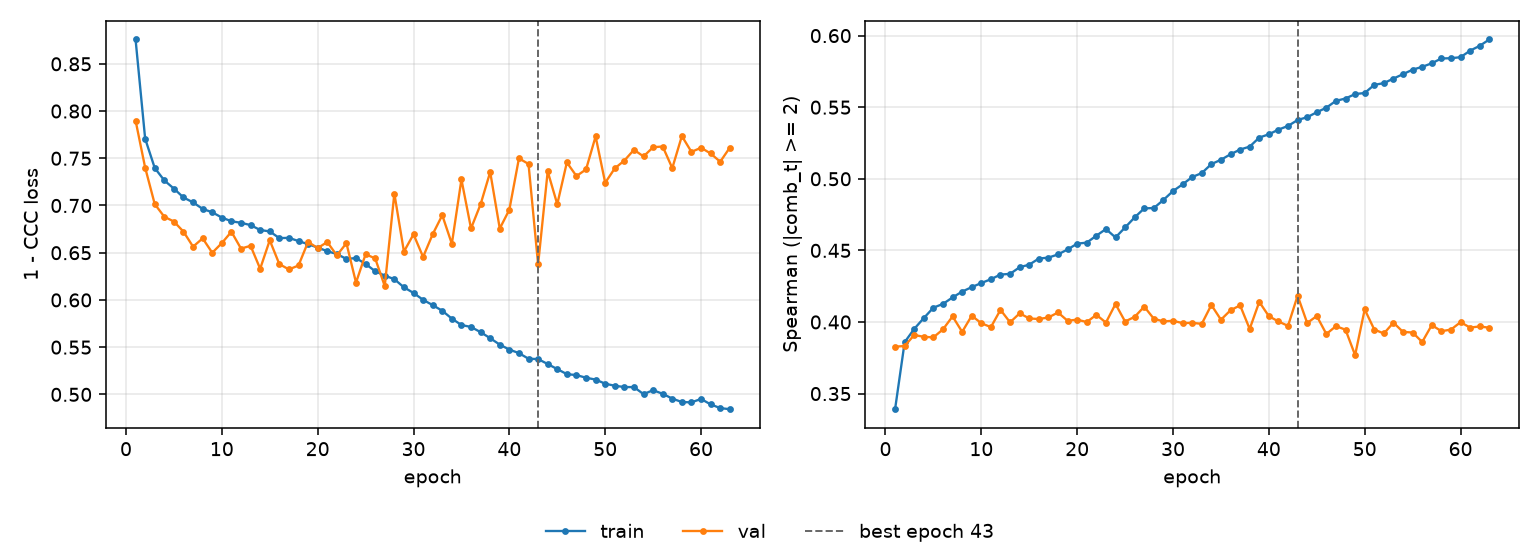

Data behind this chart, as committed beside it:
epoch, tr_loss, vl_loss, tr_sp, vl_sp, is_best
1, 0.8758, 0.79, 0.3391, 0.3827, False
2, 0.7707, 0.7401, 0.3859, 0.3833, False
3, 0.7397, 0.7015, 0.3952, 0.3909, False
4, 0.7265, 0.6881, 0.4028, 0.3896, False
5, 0.7179, 0.683, 0.41, 0.3893, False
6, 0.7085, 0.6723, 0.4126, 0.3949, False
7, 0.7033, 0.6564, 0.4172, 0.4039, False
8, 0.6964, 0.6652, 0.4212, 0.3931, False
9, 0.6928, 0.65, 0.4244, 0.4044, False
10, 0.6872, 0.6602, 0.4272, 0.3991, False
11, 0.6833, 0.6722, 0.4299, 0.3964, False
12, 0.6817, 0.6544, 0.4331, 0.4085, False
13, 0.6792, 0.6573, 0.4336, 0.3998, False
14, 0.6741, 0.633, 0.4383, 0.406, False
15, 0.6725, 0.6632, 0.44, 0.4025, False
16, 0.6655, 0.638, 0.4443, 0.4021, False
17, 0.6657, 0.6323, 0.4449, 0.4032, False
18, 0.6623, 0.6365, 0.4472, 0.4066, False
19, 0.6591, 0.6615, 0.4507, 0.4008, False
20, 0.6555, 0.6549, 0.4547, 0.4016, False
21, 0.6516, 0.6613, 0.4554, 0.4, False
22, 0.6486, 0.6472, 0.4602, 0.405, False
23, 0.6434, 0.6601, 0.4649, 0.3996, False
24, 0.6443, 0.6184, 0.459, 0.4125, False
25, 0.6381, 0.6484, 0.466, 0.4003, False
26, 0.6304, 0.644, 0.473, 0.4036, False
27, 0.6257, 0.6146, 0.4793, 0.4107, False
28, 0.622, 0.7127, 0.4796, 0.4023, False
29, 0.6134, 0.6512, 0.4852, 0.4004, False
30, 0.6074, 0.6695, 0.4914, 0.4008, False
31, 0.6001, 0.6455, 0.4961, 0.3992, False
32, 0.5945, 0.6696, 0.5012, 0.3994, False
33, 0.5885, 0.6897, 0.504, 0.3987, False
34, 0.5802, 0.6594, 0.5103, 0.4119, False
35, 0.5734, 0.7275, 0.5133, 0.4016, False
36, 0.5714, 0.6757, 0.5171, 0.4082, False
37, 0.5659, 0.7013, 0.5204, 0.4116, False
38, 0.5595, 0.7354, 0.5225, 0.3951, False
39, 0.5527, 0.6756, 0.5288, 0.414, False
40, 0.5474, 0.6955, 0.5311, 0.404, False
41, 0.5437, 0.7499, 0.5343, 0.4004, False
42, 0.5377, 0.744, 0.5369, 0.3973, False
43, 0.5374, 0.6376, 0.541, 0.4184, True
44, 0.5321, 0.7361, 0.543, 0.3993, False
45, 0.5268, 0.7014, 0.5465, 0.4042, False
46, 0.5214, 0.7456, 0.5496, 0.3916, False
47, 0.5204, 0.7312, 0.5544, 0.3971, False
48, 0.5176, 0.7382, 0.5561, 0.3946, False
49, 0.5157, 0.7731, 0.5592, 0.3769, False
50, 0.5113, 0.7241, 0.5599, 0.4088, False
51, 0.5091, 0.7393, 0.5656, 0.3947, False
52, 0.5078, 0.7476, 0.5668, 0.392, False
53, 0.5077, 0.759, 0.57, 0.3995, False
54, 0.5003, 0.752, 0.5731, 0.3931, False
55, 0.5044, 0.7617, 0.5762, 0.3927, False
56, 0.5006, 0.7625, 0.5782, 0.386, False
57, 0.4956, 0.7396, 0.5807, 0.3978, False
58, 0.4919, 0.7735, 0.584, 0.3936, False
59, 0.4916, 0.7568, 0.5842, 0.3947, False
60, 0.4952, 0.7611, 0.5849, 0.3999, False
... 3 more rows
